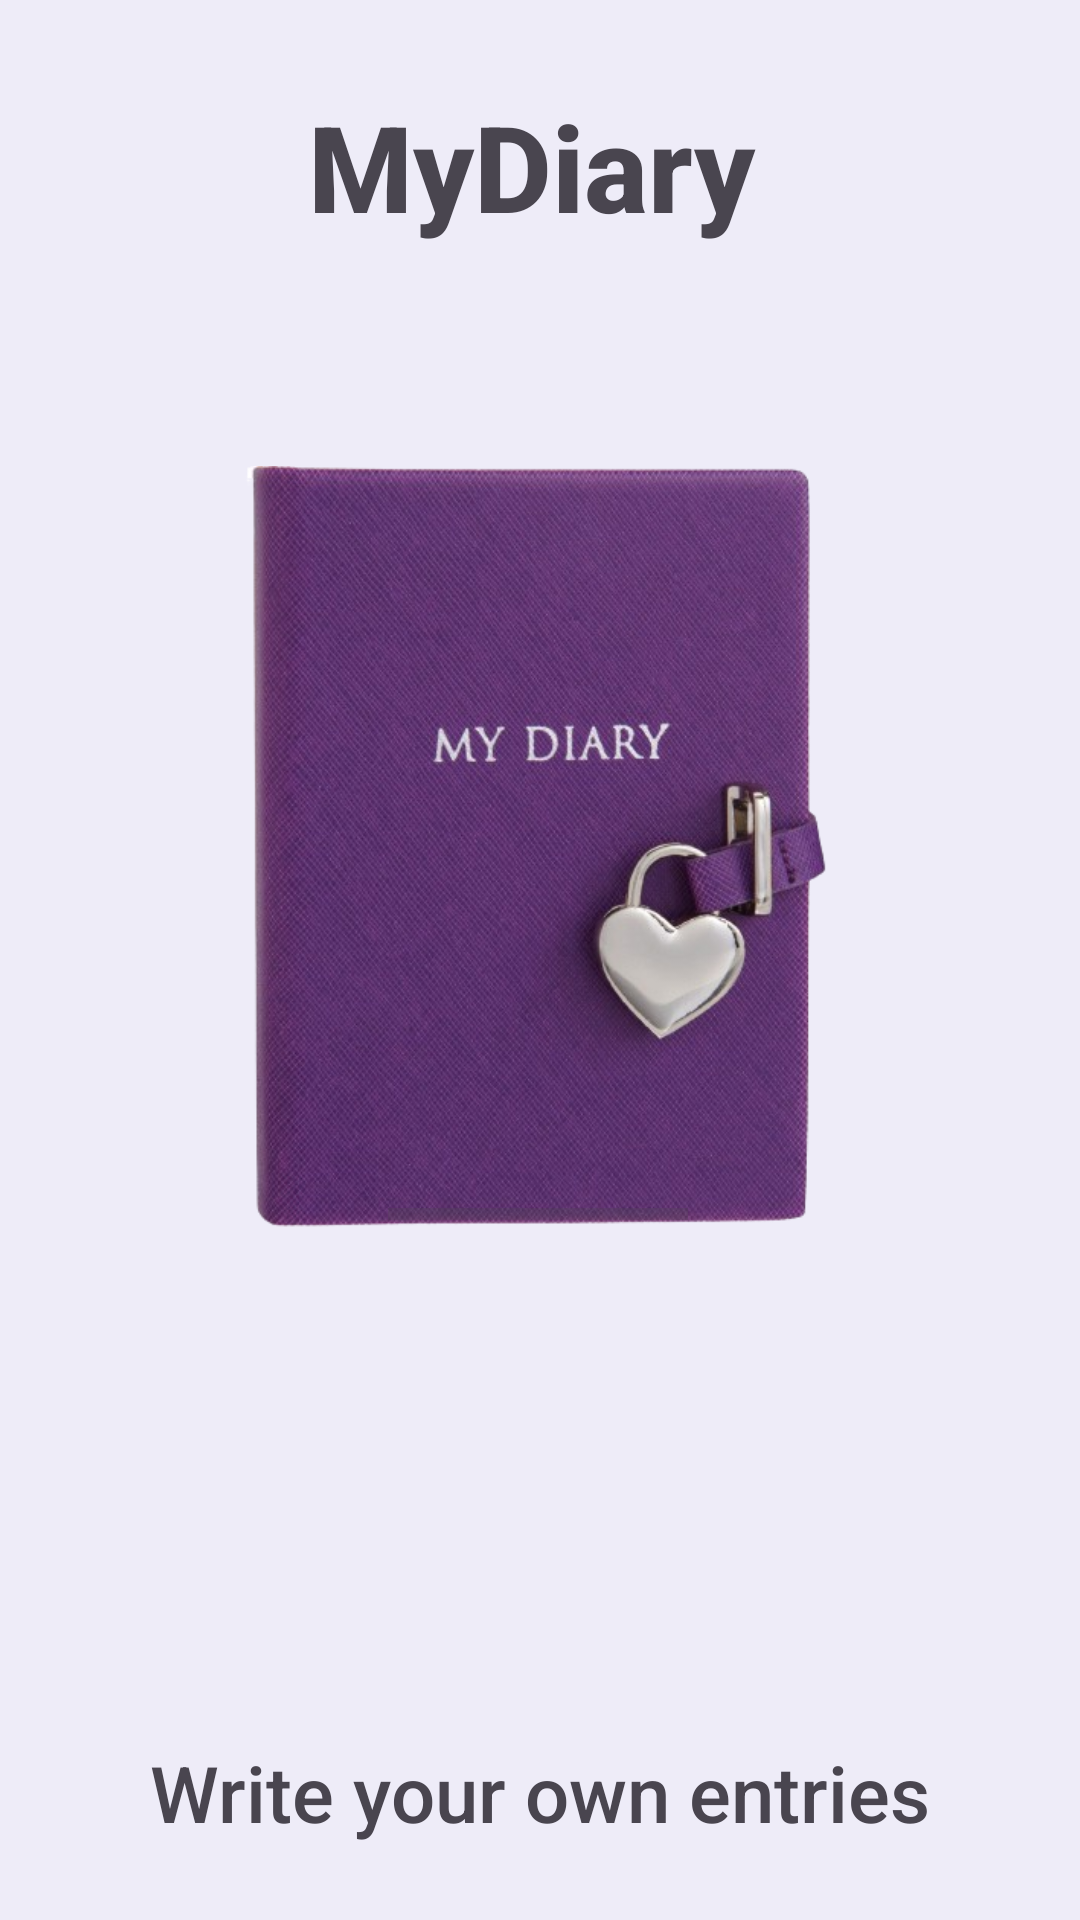

Write the Android layout XML for this screen, with the resource values it uses.
<!-- AndroidManifest.xml: application theme Theme.MyNotesWriteYourOwnNotes -->
<!-- res/layout/activity_splash.xml -->
<?xml version="1.0" encoding="utf-8"?>
<androidx.constraintlayout.widget.ConstraintLayout xmlns:android="http://schemas.android.com/apk/res/android"
    xmlns:app="http://schemas.android.com/apk/res-auto"
    xmlns:tools="http://schemas.android.com/tools"
    android:id="@+id/size"
    android:layout_width="match_parent"
    android:layout_height="match_parent"
    android:background="#EEECF8"
    tools:context=".SplashActivity">

    <ImageView
        android:id="@+id/imageView"
        android:layout_width="280dp"
        android:layout_height="254dp"
        android:contentDescription="splash"
        app:layout_constraintBottom_toBottomOf="parent"
        app:layout_constraintEnd_toEndOf="parent"
        app:layout_constraintStart_toStartOf="parent"
        app:layout_constraintTop_toTopOf="parent"
        app:layout_constraintVertical_bias="0.402"
        app:srcCompat="@drawable/diary1" />

    <ProgressBar
        android:id="@+id/progressBar"
        style="@style/Widget.AppCompat.ProgressBar.Horizontal"
        android:layout_width="100dp"
        android:layout_height="35dp"
        android:indeterminateTint="#7b68ee"
        app:layout_constraintBottom_toBottomOf="parent"
        app:layout_constraintEnd_toEndOf="parent"
        app:layout_constraintHorizontal_bias="0.498"
        app:layout_constraintStart_toStartOf="parent"
        app:layout_constraintTop_toTopOf="parent"
        app:layout_constraintVertical_bias="0.64" />

    <TextView
        android:id="@+id/textView"
        android:layout_width="wrap_content"
        android:layout_height="wrap_content"
        android:fontFamily="sans-serif-medium"
        android:text="@string/splash_title"
        android:textSize="40sp"
        android:textStyle="bold"
        app:layout_constraintBottom_toBottomOf="parent"
        app:layout_constraintEnd_toEndOf="parent"
        app:layout_constraintHorizontal_bias="0.487"
        app:layout_constraintStart_toStartOf="parent"
        app:layout_constraintTop_toTopOf="parent"
        app:layout_constraintVertical_bias="0.049" />

    <TextView
        android:id="@+id/textView28"
        android:layout_width="wrap_content"
        android:layout_height="wrap_content"
        android:fontFamily="sans-serif-medium"
        android:text="Write your own entries"
        android:textSize="26sp"
        app:layout_constraintBottom_toBottomOf="parent"
        app:layout_constraintEnd_toEndOf="parent"
        app:layout_constraintStart_toStartOf="parent"
        app:layout_constraintTop_toBottomOf="@+id/imageView"
        app:layout_constraintVertical_bias="0.872" />

</androidx.constraintlayout.widget.ConstraintLayout>
<!-- resources referenced by this layout -->
<resources>
  <!-- drawable diary1: png bitmap (drawable, 339520 bytes) -->
  <string name="splash_title">MyDiary</string>
  <style name="Theme.MyNotesWriteYourOwnNotes" parent="Base.Theme.MyDiary" />
  <style name="Base.Theme.MyDiary" parent="Theme.Material3.DayNight.NoActionBar">
          
          
          <item name="android:statusBarColor" tools:targetApi="l">@color/black</item>
      </style>
  <color name="black">#FF000000</color>
</resources>
